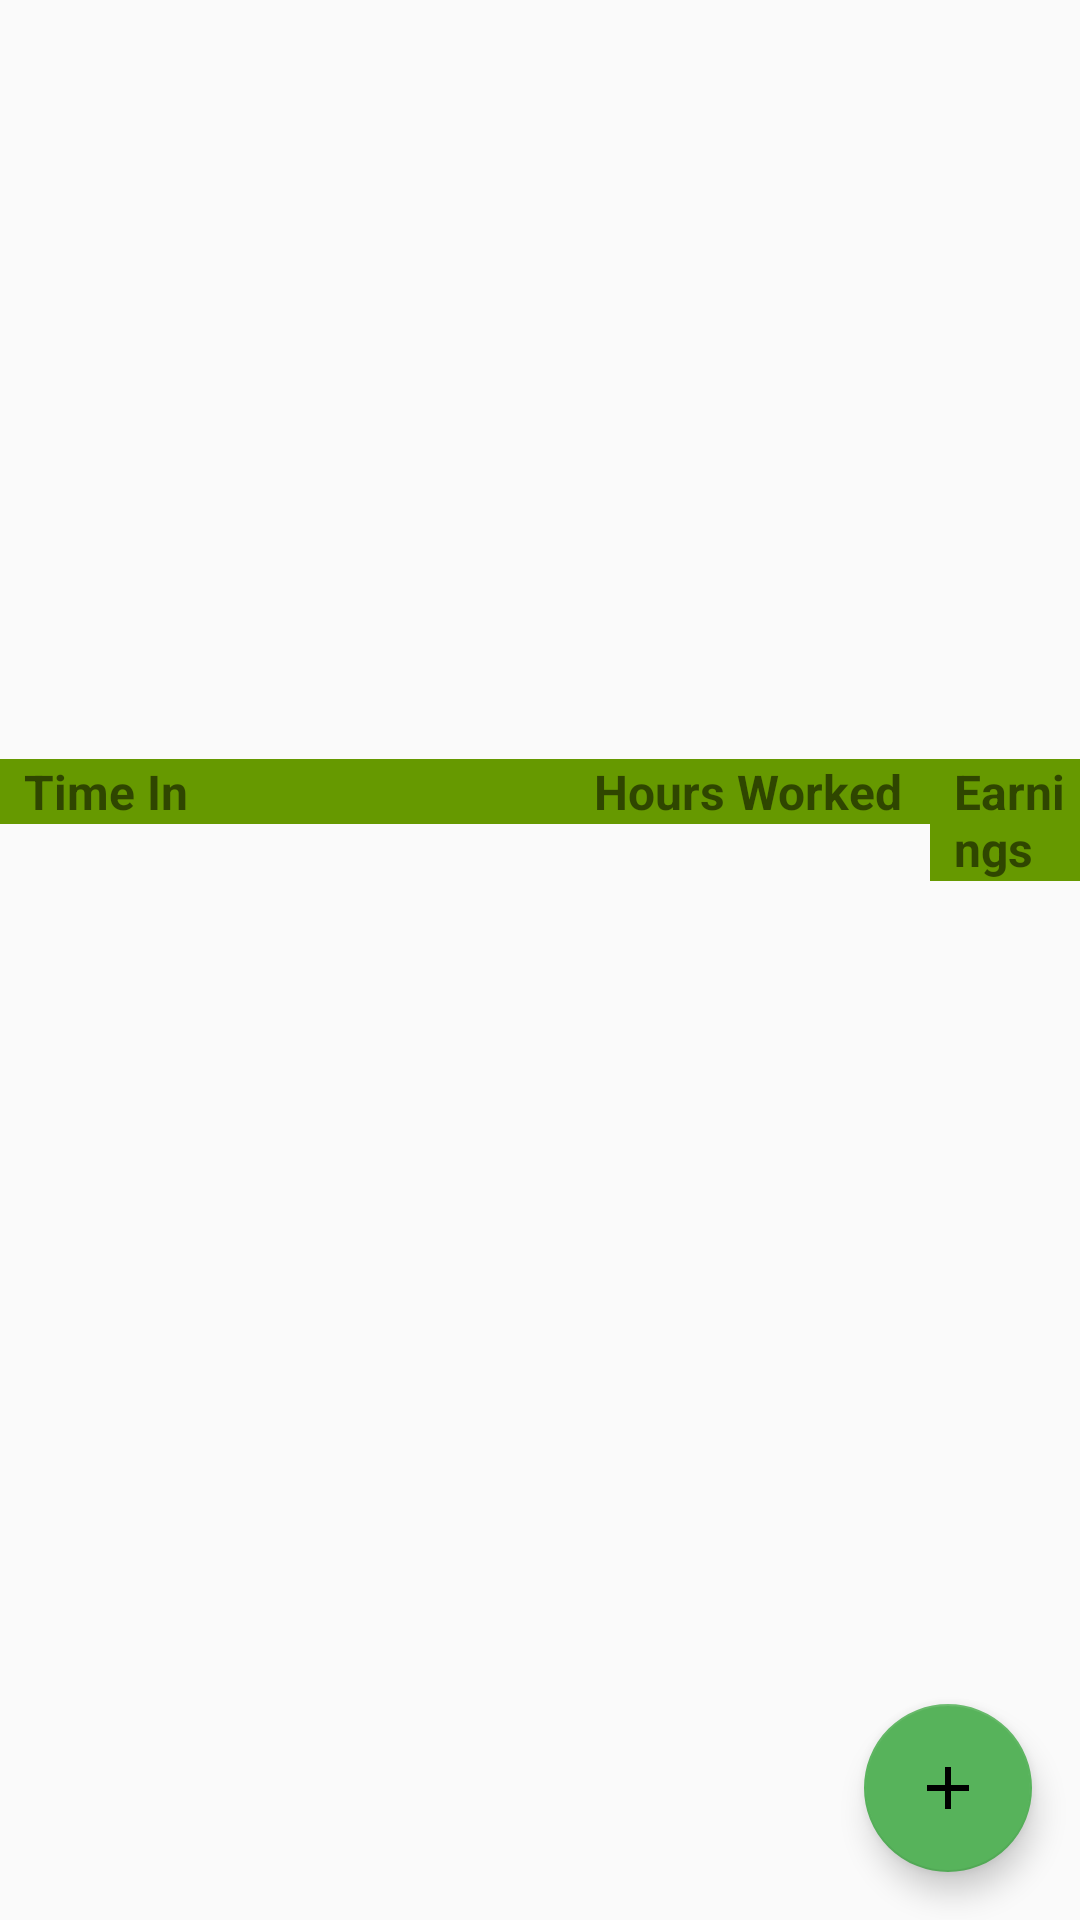

Here is an Android app screen rendered from its layout file. Give the layout XML and the strings, colors and styles it references.
<!-- AndroidManifest.xml: activity theme AppTheme -->
<!-- res/layout/activity_main.xml -->
<?xml version="1.0" encoding="utf-8"?>
<android.support.design.widget.CoordinatorLayout xmlns:android="http://schemas.android.com/apk/res/android"
    xmlns:app="http://schemas.android.com/apk/res-auto"
    android:layout_width="match_parent"
    xmlns:tools="http://schemas.android.com/tools"
    android:layout_height="match_parent">

    <FrameLayout
        android:id="@+id/fragment_container"
        android:name="cardPickerFrag"
        android:layout_width="match_parent"
        android:layout_height="match_parent"
        app:layout_constraintLeft_toLeftOf="parent"
        app:layout_constraintRight_toRightOf="parent"
        app:layout_constraintTop_toTopOf="parent"
        tools:layout="@layout/card_picker_view"/>

    <android.support.constraint.ConstraintLayout
        android:id="@+id/myconstraint"
        android:layout_width="match_parent"
        android:layout_height="match_parent">

        <android.support.v4.view.ViewPager
            android:id="@+id/viewPager"
            android:layout_width="wrap_content"
            android:layout_height="253dp"
            android:layout_marginStart="4dp"
            android:layout_marginLeft="4dp"
            android:layout_marginEnd="4dp"
            android:layout_marginRight="4dp"
            app:layout_constraintEnd_toEndOf="parent"
            app:layout_constraintEnd_toStartOf="@id/viewPager"
            app:layout_constraintHorizontal_bias="1.0"
            app:layout_constraintStart_toStartOf="parent"
            app:layout_constraintTop_toTopOf="parent" />
        <LinearLayout xmlns:android="http://schemas.android.com/apk/res/android"
            android:id="@+id/linearLayout"
            android:orientation="horizontal"
            android:layout_width="match_parent"
            android:layout_height="wrap_content"
            app:layout_constraintTop_toBottomOf="@+id/viewPager">

            <TextView
                android:id="@+id/dateTitle"
                android:text="@string/show_datein"
                android:textStyle="bold"
                style="@style/word_title"
                android:layout_width="190dp"
                android:layout_height="wrap_content"
                android:background="@android:color/holo_green_dark" />

            <TextView
                android:id="@+id/hoursTitle"
                android:text="@string/show_hours_worked"
                android:textStyle="bold"
                style="@style/word_title"
                android:layout_width="120dp"
                android:layout_height="wrap_content"
                android:background="@android:color/holo_green_dark" />
            <TextView
                android:id="@+id/earningsTitle"
                android:text="@string/show_earnings"
                android:textStyle="bold"
                style="@style/word_title"
                android:layout_width="wrap_content"
                android:layout_height="wrap_content"
                android:layout_weight="1"
                android:background="@android:color/holo_green_dark" />

        </LinearLayout>

        <android.support.v7.widget.RecyclerView
            android:id="@+id/recyclerView"
            android:layout_width="0dp"
            android:layout_height="0dp"
            android:layout_marginBottom="8dp"
            app:layout_constraintBottom_toBottomOf="parent"
            app:layout_constraintEnd_toEndOf="parent"
            app:layout_constraintHorizontal_bias="1.0"
            app:layout_constraintStart_toStartOf="parent"
            app:layout_constraintTop_toBottomOf="@+id/linearLayout"
            app:layout_constraintVertical_bias="0.0" />


    </android.support.constraint.ConstraintLayout>

    <android.support.design.widget.FloatingActionButton
        android:id="@+id/fab"
        android:layout_width="wrap_content"
        android:layout_height="wrap_content"
        android:layout_gravity="bottom|end"
        android:layout_margin="@dimen/fab_margin"
        android:layout_marginBottom="16dp"
        android:layout_marginEnd="16dp"
        android:layout_marginRight="16dp"
        app:srcCompat="@drawable/ic_add_black_24dp"
        app:layout_constraintBottom_toBottomOf="parent"
        app:layout_constraintEnd_toEndOf="parent" />
</android.support.design.widget.CoordinatorLayout>
<!-- res/layout/card_picker_view.xml (included above) -->
<?xml version="1.0" encoding="utf-8"?>
<android.support.constraint.ConstraintLayout xmlns:app="http://schemas.android.com/apk/res-auto"
    xmlns:tools="http://schemas.android.com/tools"
    android:id="@+id/myconstraint"
    android:layout_width="match_parent"
    android:layout_height="match_parent"
    xmlns:android="http://schemas.android.com/apk/res/android">


    <GridView xmlns:android="http://schemas.android.com/apk/res/android"
        android:id="@+id/gridview"
        android:layout_width="match_parent"
        android:layout_height="347dp"
        android:layout_marginTop="8dp"
        android:background="@color/white"
        app:layout_constraintBottom_toBottomOf="parent"
        app:layout_constraintEnd_toEndOf="parent"
        app:layout_constraintHorizontal_bias="0.0"
        app:layout_constraintStart_toStartOf="parent"
        app:layout_constraintTop_toTopOf="parent"
        app:layout_constraintVertical_bias="0.972" />
    <android.support.design.widget.FloatingActionButton
        android:id="@+id/fab1"
        android:layout_width="wrap_content"
        android:layout_height="wrap_content"
        android:layout_gravity="bottom|end"
        android:layout_marginBottom="16dp"
        android:layout_marginEnd="16dp"
        android:layout_marginRight="16dp"
        app:srcCompat="@drawable/ic_save_black_24dp"
        app:layout_constraintBottom_toBottomOf="parent"
        app:layout_constraintEnd_toEndOf="parent" />


</android.support.constraint.ConstraintLayout>
<!-- resources referenced by this layout -->
<resources>
  <color name="white">#FFFFFF</color>
  <!-- drawable ic_add_black_24dp (drawable) -->
  <vector xmlns:android="http://schemas.android.com/apk/res/android"
          android:width="24dp"
          android:height="24dp"
          android:viewportWidth="24.0"
          android:viewportHeight="24.0"
          android:tint="?attr/color">
      <path
          android:fillColor="#FF000000"
          android:pathData="M19,13h-6v6h-2v-6H5v-2h6V5h2v6h6v2z"/>
  </vector>
  <!-- drawable ic_save_black_24dp (drawable) -->
  <vector xmlns:android="http://schemas.android.com/apk/res/android"
          android:width="24dp"
          android:height="24dp"
          android:viewportWidth="24.0"
          android:viewportHeight="24.0"
          android:tint="?attr/color">
      <path
          android:fillColor="#FF000000"
          android:pathData="M17,3L5,3c-1.11,0 -2,0.9 -2,2v14c0,1.1 0.89,2 2,2h14c1.1,0 2,-0.9 2,-2L21,7l-4,-4zM12,19c-1.66,0 -3,-1.34 -3,-3s1.34,-3 3,-3 3,1.34 3,3 -1.34,3 -3,3zM15,9L5,9L5,5h10v4z"/>
  </vector>
  <string name="show_datein">Time In</string>
  <string name="show_earnings">Earnings</string>
  <string name="show_hours_worked">Hours Worked</string>
  <style name="word_title">
          <item name="android:layout_width">match_parent</item>
          <item name="android:layout_height">26dp</item>
          <item name="android:textSize">16sp</item>
          <item name="android:textStyle">bold</item>
          <item name="android:layout_marginBottom">6dp</item>
          <item name="android:paddingLeft">8dp</item>
      </style>
  <style name="AppTheme" parent="Base.Theme.AppCompat.Light.DarkActionBar">
          
          <item name="colorPrimary">@color/colorPrimary</item>
          <item name="colorPrimaryDark">@color/colorPrimaryDark</item>
          <item name="colorAccent">@color/colorAccent</item>
          <item name="actionModeBackground">@color/colorPrimaryDark</item>
          <item name="actionModeCloseDrawable">@drawable/ic_arrow_back_black_24dp</item>
      </style>
  <color name="colorPrimary">#39a3a1</color>
  <color name="colorPrimaryDark">#5afcf9</color>
  <color name="colorAccent">#57B35B</color>
</resources>
